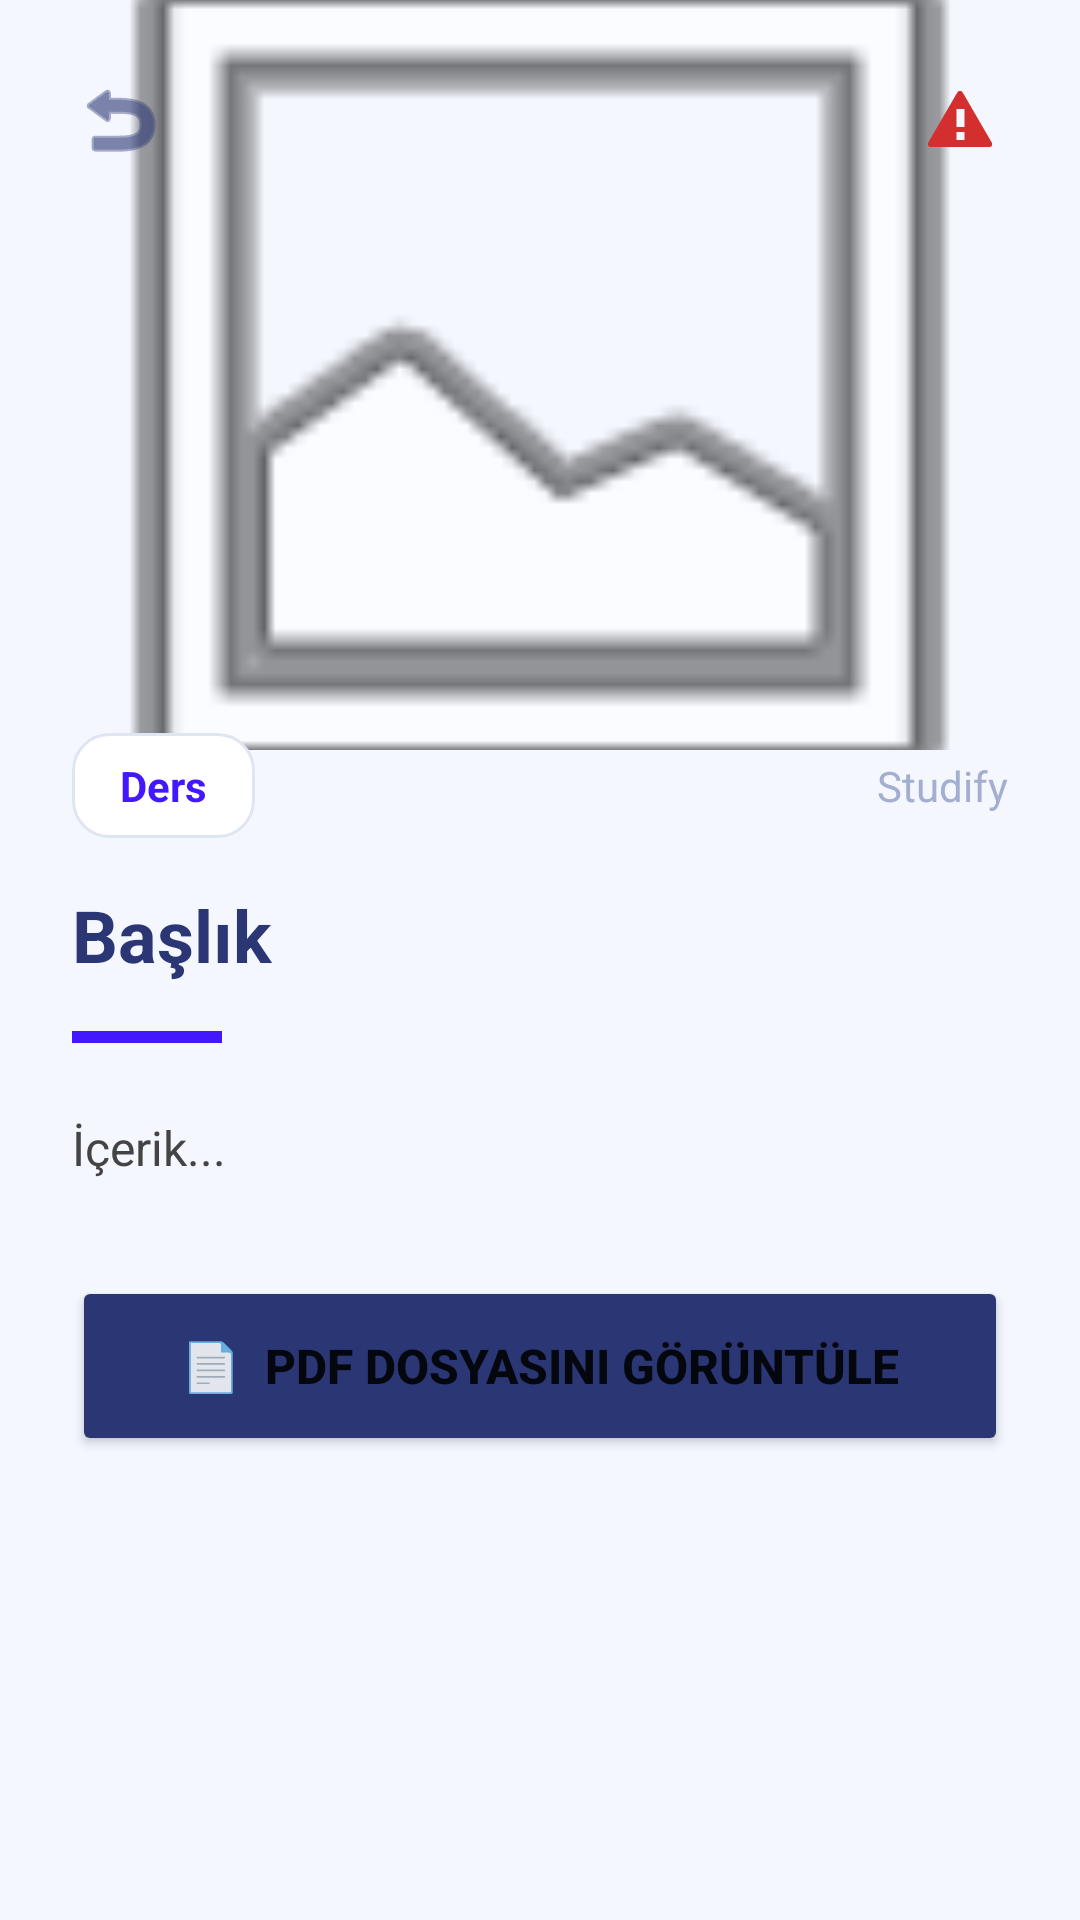

Layout XML and referenced resources for this Android screen:
<!-- AndroidManifest.xml: application theme Theme.MyApplication -->
<!-- res/layout/activity_detail.xml -->
<?xml version="1.0" encoding="utf-8"?>
<androidx.constraintlayout.widget.ConstraintLayout xmlns:android="http://schemas.android.com/apk/res/android"
    xmlns:app="http://schemas.android.com/apk/res-auto"
    android:layout_width="match_parent"
    android:layout_height="match_parent"
    android:background="@color/bg_app"
    android:fitsSystemWindows="true">

    <ScrollView
        android:layout_width="match_parent"
        android:layout_height="match_parent"
        android:fillViewport="true">

        <LinearLayout
            android:layout_width="match_parent"
            android:layout_height="wrap_content"
            android:orientation="vertical"
            android:paddingBottom="40dp">

            <FrameLayout
                android:id="@+id/headerContainer"
                android:layout_width="match_parent"
                android:layout_height="250dp">

                <ImageView
                    android:id="@+id/imgDetailHeader"
                    android:layout_width="match_parent"
                    android:layout_height="match_parent"
                    android:scaleType="centerCrop"
                    android:src="@android:drawable/ic_menu_gallery"
                    android:clickable="true"
                    android:focusable="true"
                    android:foreground="?attr/selectableItemBackground"/>

                <View
                    android:id="@+id/viewPdfHeader"
                    android:layout_width="match_parent"
                    android:layout_height="match_parent"
                    android:background="@color/primary_dark"
                    android:visibility="gone"/>

                <LinearLayout
                    android:id="@+id/layoutPdfIcon"
                    android:layout_width="wrap_content"
                    android:layout_height="wrap_content"
                    android:orientation="vertical"
                    android:gravity="center"
                    android:layout_gravity="center"
                    android:visibility="gone">

                    <ImageView
                        android:layout_width="64dp"
                        android:layout_height="64dp"
                        android:src="@drawable/ic_bookmark_outline"
                        app:tint="#FFFFFF"/>

                    <TextView
                        android:layout_width="wrap_content"
                        android:layout_height="wrap_content"
                        android:text="PDF DOSYASI"
                        android:textColor="#FFFFFF"
                        android:textStyle="bold"
                        android:layout_marginTop="8dp"/>
                </LinearLayout>

                <ImageButton
                    android:id="@+id/btnBack"
                    android:layout_width="48dp"
                    android:layout_height="48dp"
                    android:layout_margin="16dp"
                    android:background="@drawable/rounded_button_bg"
                    android:src="@android:drawable/ic_menu_revert"
                    android:padding="12dp"
                    android:layout_gravity="top|start"
                    app:tint="@color/primary_dark"/>

                <ImageButton
                    android:id="@+id/btnReport"
                    android:layout_width="48dp"
                    android:layout_height="48dp"
                    android:layout_margin="16dp"
                    android:background="@drawable/rounded_button_bg"
                    android:src="@android:drawable/stat_notify_error"
                    android:padding="10dp"
                    android:layout_gravity="top|end"
                    app:tint="#D32F2F"/>

            </FrameLayout>

            <LinearLayout
                android:layout_width="match_parent"
                android:layout_height="wrap_content"
                android:orientation="vertical"
                android:background="@drawable/rounded_top_bg"
                android:layout_marginTop="-30dp"
                android:padding="24dp"
                android:elevation="10dp">

                <LinearLayout
                    android:layout_width="match_parent"
                    android:layout_height="wrap_content"
                    android:gravity="center_vertical"
                    android:layout_marginBottom="16dp">

                    <TextView
                        android:id="@+id/tvDetailLesson"
                        android:layout_width="wrap_content"
                        android:layout_height="wrap_content"
                        android:text="Ders"
                        android:textColor="@color/primary_purple"
                        android:textStyle="bold"
                        android:background="@drawable/search_bg"
                        android:paddingHorizontal="16dp"
                        android:paddingVertical="8dp"/>

                    <View android:layout_width="0dp" android:layout_height="0dp" android:layout_weight="1"/>

                    <TextView
                        android:id="@+id/tvDetailUploader"
                        android:layout_width="wrap_content"
                        android:layout_height="wrap_content"
                        android:text="@string/app_name"
                        android:textColor="@color/text_grey"
                        android:textSize="14sp"/>
                </LinearLayout>

                <TextView
                    android:id="@+id/tvDetailTitle"
                    android:layout_width="match_parent"
                    android:layout_height="wrap_content"
                    android:text="Başlık"
                    android:textSize="24sp"
                    android:textStyle="bold"
                    android:textColor="@color/primary_dark"
                    android:layout_marginBottom="16dp"/>

                <View
                    android:layout_width="50dp"
                    android:layout_height="4dp"
                    android:background="@color/primary_purple"
                    android:layout_marginBottom="24dp"/>

                <TextView
                    android:id="@+id/tvDetailContent"
                    android:layout_width="match_parent"
                    android:layout_height="wrap_content"
                    android:text="İçerik..."
                    android:textSize="16sp"
                    android:textColor="#444444"
                    android:lineSpacingExtra="6dp"/>

                <Button
                    android:id="@+id/btnOpenPdf"
                    android:layout_width="match_parent"
                    android:layout_height="60dp"
                    android:text="📄  PDF Dosyasını Görüntüle"
                    android:textSize="16sp"
                    android:textStyle="bold"
                    android:backgroundTint="@color/primary_dark"
                    android:layout_marginTop="32dp"
                    app:cornerRadius="12dp"/>

            </LinearLayout>

        </LinearLayout>
    </ScrollView>

</androidx.constraintlayout.widget.ConstraintLayout>
<!-- resources referenced by this layout -->
<resources>
  <color name="bg_app">#F4F7FE</color>
  <color name="primary_dark">#2B3674</color>
  <color name="primary_purple">#4318FF</color>
  <color name="text_grey">#A3AED0</color>
  <!-- drawable ic_bookmark_outline (drawable) -->
  <vector xmlns:android="http://schemas.android.com/apk/res/android"
      android:width="24dp"
      android:height="24dp"
      android:viewportWidth="24"
      android:viewportHeight="24">
      <path
          android:fillColor="#00000000"
          android:pathData="M17,3H7C5.9,3 5,3.9 5,5v16l7,-3l7,3V5C19,3.9 18.1,3 17,3z"
          android:strokeWidth="2"
          android:strokeColor="#A3AED0"/> </vector>
  <!-- drawable search_bg (drawable) -->
  <?xml version="1.0" encoding="utf-8"?>
  <shape xmlns:android="http://schemas.android.com/apk/res/android">
      <solid android:color="#FFFFFF"/> <corners android:radius="12dp"/> <stroke android:width="1dp" android:color="#E0E5F2"/> </shape>
  <string name="app_name">Studify</string>
  <style name="Theme.MyApplication" parent="Theme.MaterialComponents.DayNight.NoActionBar">
          <item name="colorPrimary">@color/primary_purple</item>
          <item name="colorPrimaryVariant">@color/primary_dark</item>
          <item name="colorOnPrimary">@color/white</item>
  
          <item name="android:statusBarColor">@color/bg_app</item>
          <item name="android:windowLightStatusBar">true</item>
      </style>
  <color name="white">#FFFFFFFF</color>
</resources>
